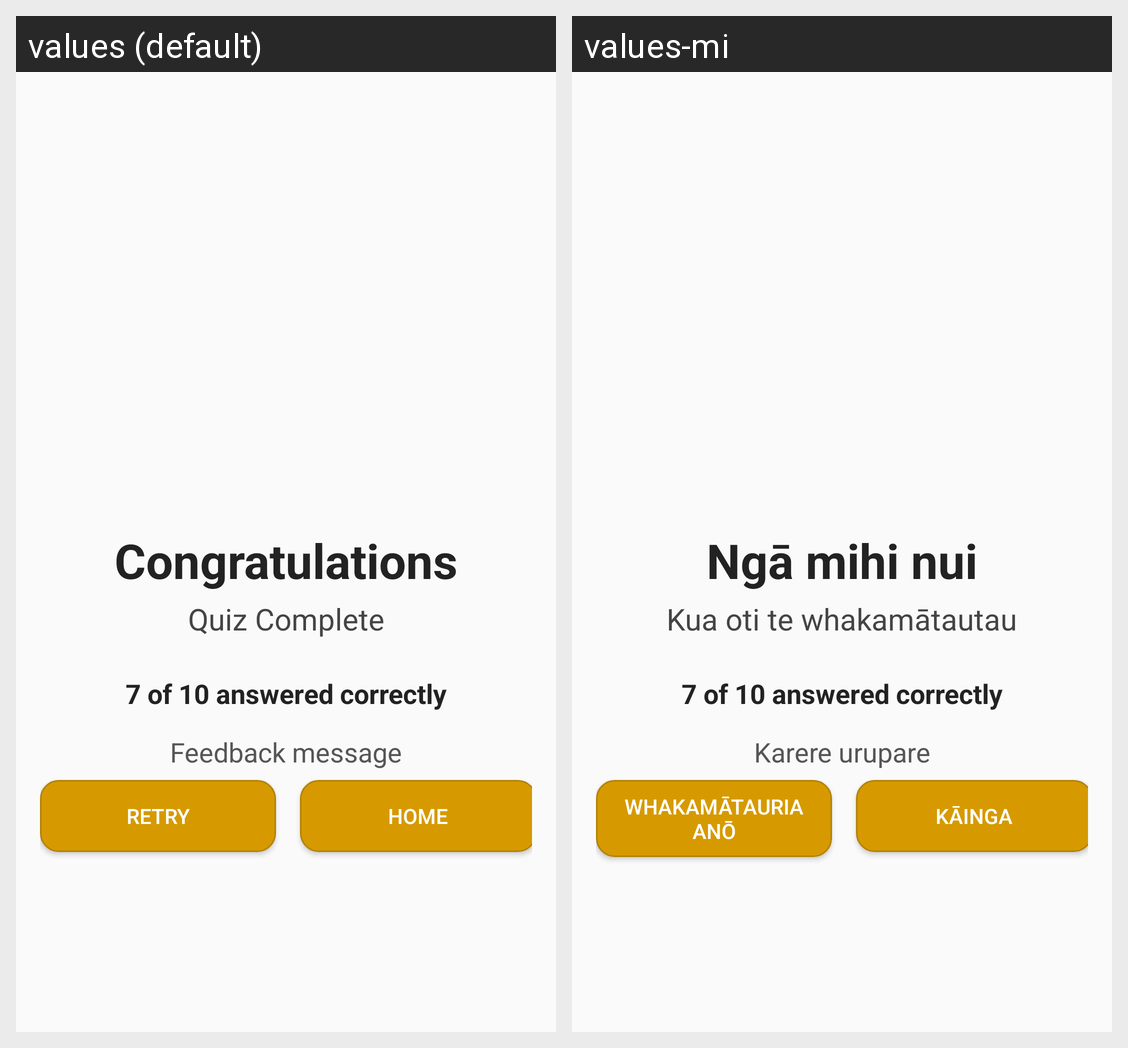

This grid shows one Android layout under two languages. Give, for every string resource on the screen, its name, the default text and each shown locale's text.
Android screen res/layout/fragment_quiz_results.xml rendered under 2 locales, left to right: values (default), values-mi. Device: Nexus 5 (rendered at 1080×1920; each locale shown at half size, 540×960, under a caption strip naming it); theme AppTheme.
Strings drawn on this screen, with the default value and each locale's value (text and hints the layout hard-codes, and strings that could not be matched under every locale, appear in the picture but are not listed):

cong
  values: Congratulations
  values-mi: Ngā mihi nui

quizRes
  values: Quiz Complete
  values-mi: Kua oti te whakamātautau

febckmsg
  values: Feedback message
  values-mi: Karere urupare

rtry
  values: Retry
  values-mi: Whakamātauria anō

home
  values: Home
  values-mi: Kāinga
